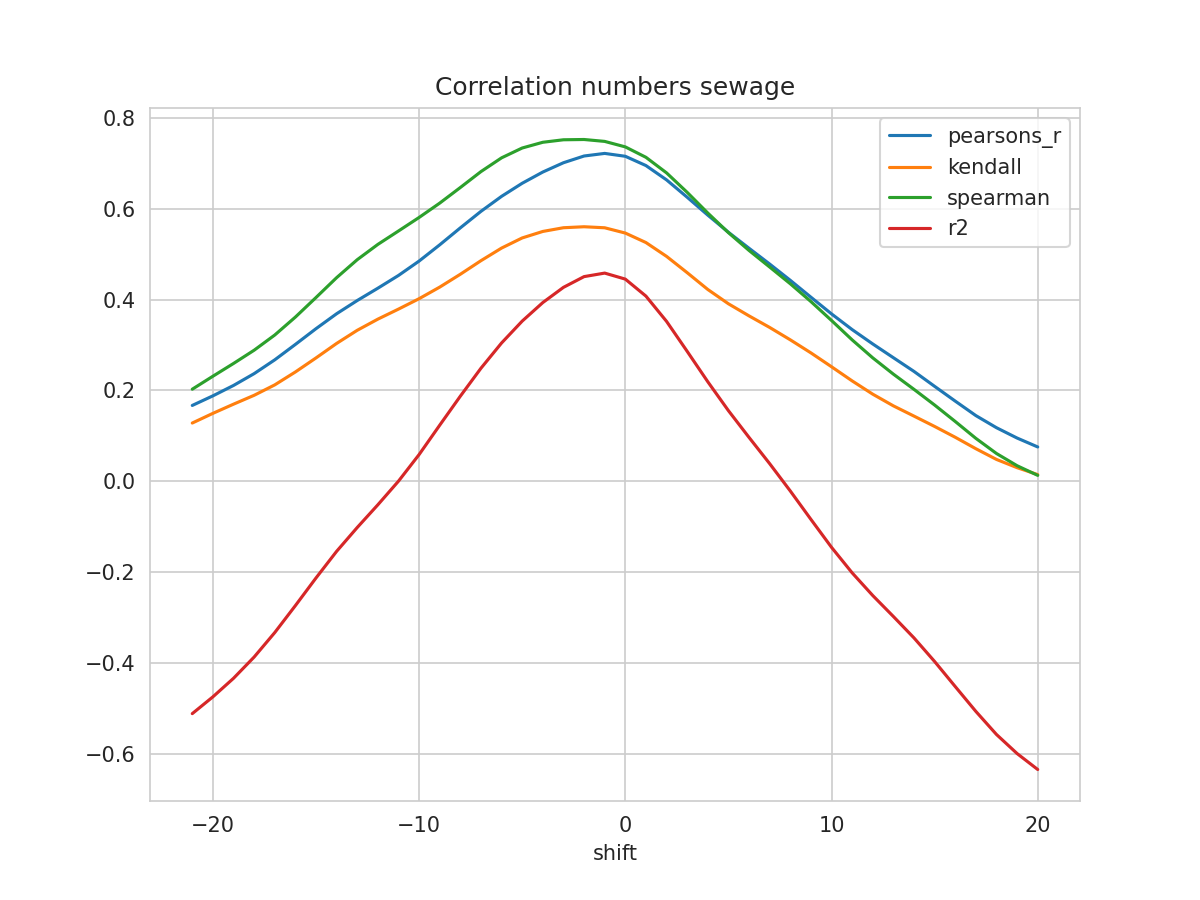

Values plotted in this chart, from the file beside it:
shift, N, pearsons_r, kendall, spearman, mse, explained_variance_score, r2, rmse
-21, 438, 0.167, 0.1283, 0.2028, 0.05183, -0.499, -0.5116, 0.2277
-20, 439, 0.1882, 0.1496, 0.2314, 0.05045, -0.4625, -0.4746, 0.2246
-19, 440, 0.211, 0.1698, 0.2595, 0.04895, -0.422, -0.4338, 0.2213
-18, 441, 0.2371, 0.1894, 0.2887, 0.04726, -0.3754, -0.387, 0.2174
-17, 442, 0.2674, 0.2123, 0.3221, 0.04532, -0.3213, -0.3331, 0.2129
-16, 443, 0.3014, 0.2407, 0.3616, 0.04321, -0.2615, -0.2737, 0.2079
-15, 444, 0.3361, 0.2717, 0.4047, 0.04107, -0.2, -0.2129, 0.2026
-14, 445, 0.369, 0.3036, 0.4484, 0.03905, -0.1407, -0.1542, 0.1976
-13, 446, 0.3981, 0.3325, 0.488, 0.03729, -0.0875, -0.1017, 0.1931
-12, 447, 0.4252, 0.3571, 0.5217, 0.03572, -0.03662, -0.05172, 0.189
-11, 448, 0.4533, 0.3792, 0.5512, 0.03416, 0.01653, 0.000309, 0.1848
-10, 449, 0.485, 0.4021, 0.581, 0.03244, 0.07651, 0.05888, 0.1801
-9, 450, 0.5207, 0.4276, 0.6126, 0.03046, 0.1427, 0.1236, 0.1745
-8, 450, 0.5581, 0.4559, 0.6469, 0.0283, 0.209, 0.1875, 0.1682
-7, 450, 0.5945, 0.4858, 0.682, 0.02615, 0.2728, 0.249, 0.1617
-6, 450, 0.6275, 0.5136, 0.7123, 0.02421, 0.3308, 0.3046, 0.1556
-5, 450, 0.6563, 0.5359, 0.7339, 0.02252, 0.3813, 0.3528, 0.1501
-4, 450, 0.681, 0.5502, 0.7465, 0.02106, 0.4244, 0.3936, 0.1451
-3, 450, 0.7015, 0.5584, 0.752, 0.01986, 0.4601, 0.4271, 0.1409
-2, 450, 0.7163, 0.5605, 0.7526, 0.01905, 0.4863, 0.4507, 0.138
-1, 450, 0.722, 0.5583, 0.7485, 0.01882, 0.4966, 0.4585, 0.1372
0, 450, 0.7157, 0.5466, 0.7363, 0.01938, 0.4862, 0.4452, 0.1392
1, 450, 0.6953, 0.5257, 0.7134, 0.02088, 0.4519, 0.4078, 0.1445
2, 450, 0.6637, 0.4953, 0.6791, 0.02317, 0.3994, 0.3521, 0.1522
3, 450, 0.6255, 0.4594, 0.6363, 0.02597, 0.3366, 0.2861, 0.1612
4, 450, 0.5861, 0.4224, 0.5907, 0.0289, 0.2729, 0.2192, 0.17
5, 450, 0.5484, 0.3909, 0.5476, 0.03172, 0.2123, 0.1556, 0.1781
6, 450, 0.5131, 0.3642, 0.5083, 0.03437, 0.1563, 0.0966, 0.1854
7, 450, 0.4784, 0.3388, 0.4718, 0.03696, 0.1012, 0.03886, 0.1923
8, 450, 0.4426, 0.3115, 0.435, 0.0395, 0.04321, -0.02129, 0.1988
9, 450, 0.4054, 0.2828, 0.3958, 0.04202, -0.01788, -0.08381, 0.205
10, 450, 0.3686, 0.2522, 0.3541, 0.04442, -0.07907, -0.1454, 0.2108
11, 450, 0.3341, 0.2211, 0.3114, 0.04662, -0.1363, -0.2016, 0.2159
12, 450, 0.3024, 0.1918, 0.2718, 0.04865, -0.1882, -0.2516, 0.2206
13, 450, 0.2721, 0.1661, 0.236, 0.05058, -0.2373, -0.2977, 0.2249
14, 450, 0.2419, 0.1435, 0.2024, 0.05241, -0.2875, -0.3449, 0.2289
15, 450, 0.2091, 0.1208, 0.1679, 0.05439, -0.3425, -0.3968, 0.2332
16, 450, 0.1766, 0.09695, 0.1317, 0.05606, -0.4012, -0.452, 0.2368
17, 450, 0.1447, 0.07172, 0.09454, 0.05769, -0.4592, -0.5067, 0.2402
18, 450, 0.118, 0.04813, 0.06122, 0.05874, -0.5131, -0.5575, 0.2424
19, 450, 0.09522, 0.03, 0.03428, 0.05976, -0.5575, -0.5995, 0.2445
20, 450, 0.07561, 0.01474, 0.01303, 0.06071, -0.5947, -0.6346, 0.2464
